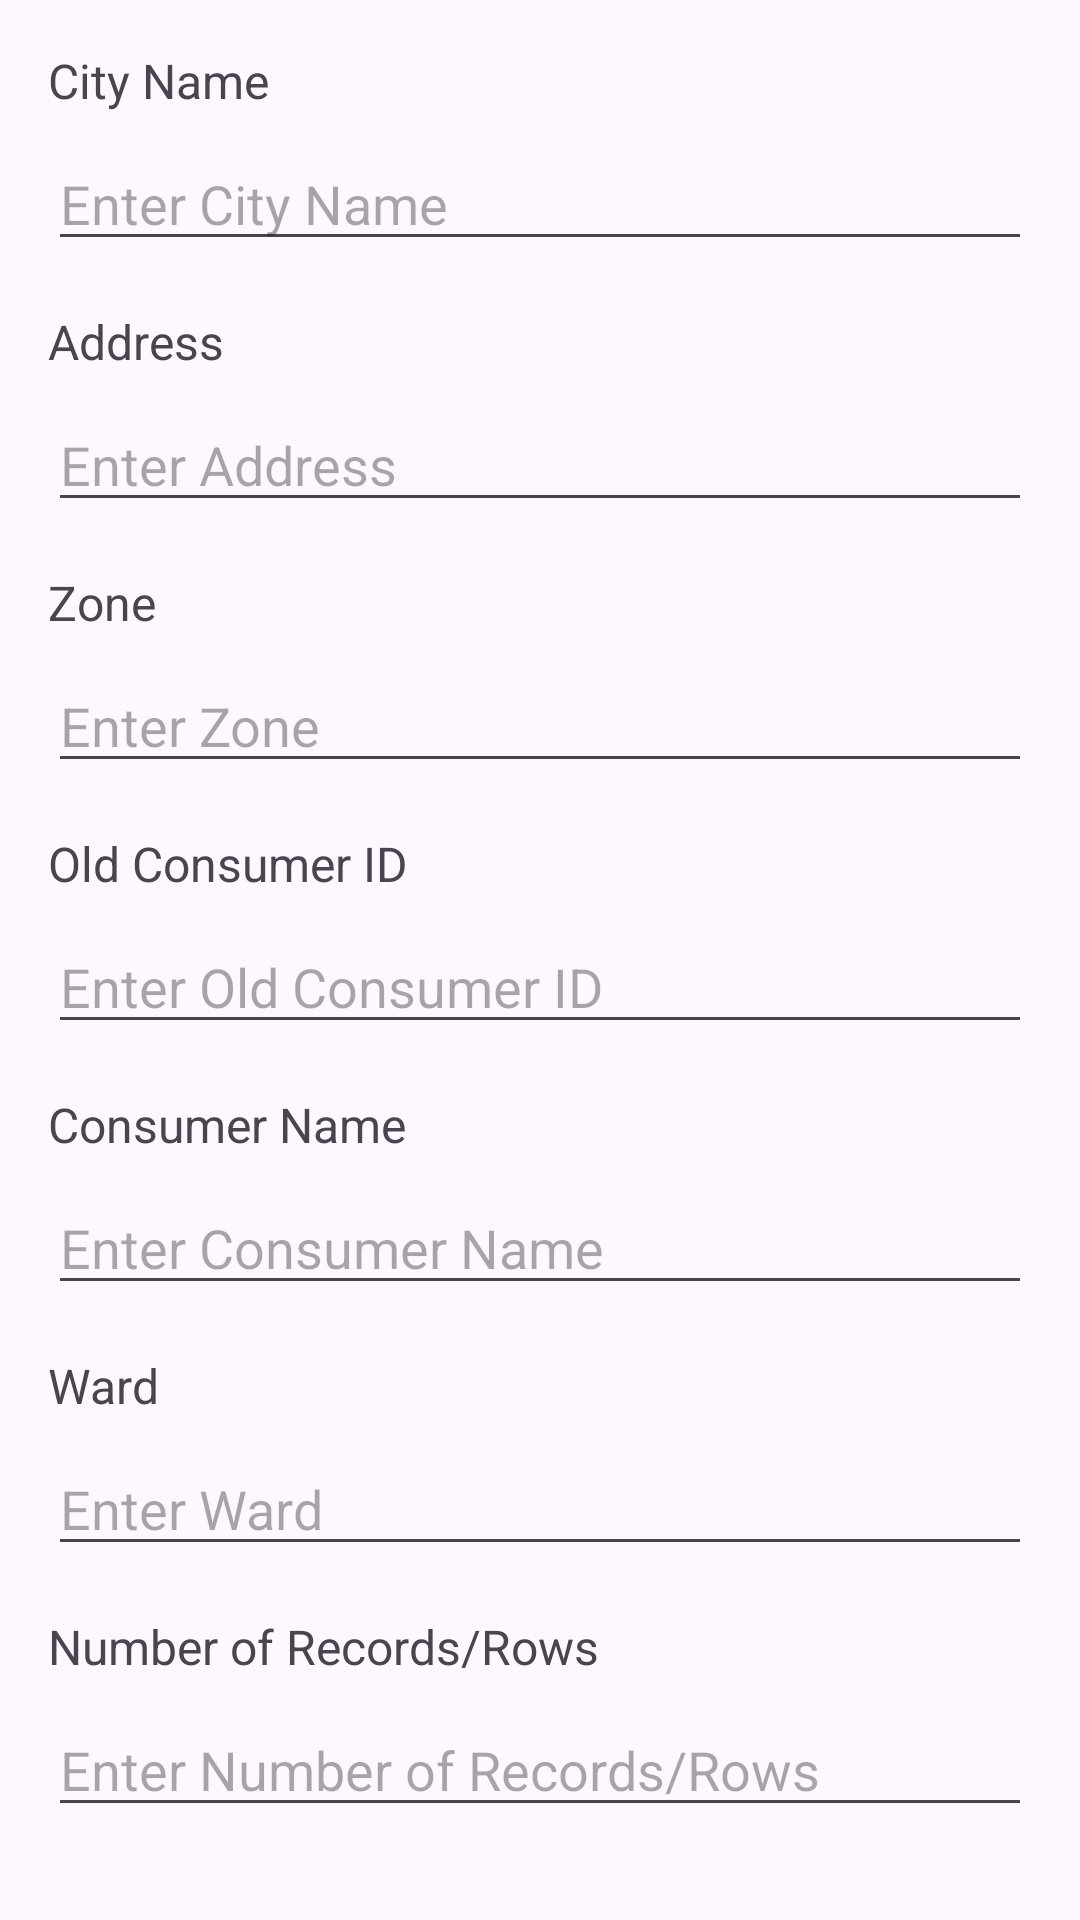

Layout XML and referenced resources for this Android screen:
<!-- AndroidManifest.xml: application theme Theme.RevenueManagement -->
<!-- res/layout/activity_water_tax.xml -->
<?xml version="1.0" encoding="utf-8"?>
<LinearLayout xmlns:android="http://schemas.android.com/apk/res/android"
    android:layout_width="match_parent"
    android:layout_height="match_parent"
    android:orientation="vertical"
    android:padding="16dp">

    
    <TextView
        android:id="@+id/textViewCityName"
        android:layout_width="wrap_content"
        android:layout_height="wrap_content"
        android:text="City Name"
        android:textSize="16sp"
        android:layout_marginBottom="8dp"/>

    <EditText
        android:id="@+id/editTextCityName"
        android:layout_width="match_parent"
        android:layout_height="wrap_content"
        android:inputType="text"
        android:hint="Enter City Name"/>

    
    <TextView
        android:id="@+id/textViewAddress"
        android:layout_width="wrap_content"
        android:layout_height="wrap_content"
        android:text="Address"
        android:textSize="16sp"
        android:layout_marginTop="16dp"
        android:layout_marginBottom="8dp"/>

    <EditText
        android:id="@+id/editTextAddress"
        android:layout_width="match_parent"
        android:layout_height="wrap_content"
        android:inputType="text"
        android:hint="Enter Address"/>

    
    <TextView
        android:id="@+id/textViewZone"
        android:layout_width="wrap_content"
        android:layout_height="wrap_content"
        android:text="Zone"
        android:textSize="16sp"
        android:layout_marginTop="16dp"
        android:layout_marginBottom="8dp"/>

    <EditText
        android:id="@+id/editTextZone"
        android:layout_width="match_parent"
        android:layout_height="wrap_content"
        android:inputType="text"
        android:hint="Enter Zone"/>

    
    <TextView
        android:id="@+id/textViewOldConsumerId"
        android:layout_width="wrap_content"
        android:layout_height="wrap_content"
        android:text="Old Consumer ID"
        android:textSize="16sp"
        android:layout_marginTop="16dp"
        android:layout_marginBottom="8dp"/>

    <EditText
        android:id="@+id/editTextOldConsumerId"
        android:layout_width="match_parent"
        android:layout_height="wrap_content"
        android:inputType="text"
        android:hint="Enter Old Consumer ID"/>

    
    <TextView
        android:id="@+id/textViewConsumerName"
        android:layout_width="wrap_content"
        android:layout_height="wrap_content"
        android:text="Consumer Name"
        android:textSize="16sp"
        android:layout_marginTop="16dp"
        android:layout_marginBottom="8dp"/>

    <EditText
        android:id="@+id/editTextConsumerName"
        android:layout_width="match_parent"
        android:layout_height="wrap_content"
        android:inputType="text"
        android:hint="Enter Consumer Name"/>

    
    <TextView
        android:id="@+id/textViewWard"
        android:layout_width="wrap_content"
        android:layout_height="wrap_content"
        android:text="Ward"
        android:textSize="16sp"
        android:layout_marginTop="16dp"
        android:layout_marginBottom="8dp"/>

    <EditText
        android:id="@+id/editTextWard"
        android:layout_width="match_parent"
        android:layout_height="wrap_content"
        android:inputType="text"
        android:hint="Enter Ward"/>

    
    <TextView
        android:id="@+id/textViewNumberOfRecords"
        android:layout_width="wrap_content"
        android:layout_height="wrap_content"
        android:text="Number of Records/Rows"
        android:textSize="16sp"
        android:layout_marginTop="16dp"
        android:layout_marginBottom="8dp"/>

    <EditText
        android:id="@+id/editTextNumberOfRecords"
        android:layout_width="match_parent"
        android:layout_height="wrap_content"
        android:inputType="number"
        android:hint="Enter Number of Records/Rows"/>

    
    <LinearLayout
        android:layout_width="match_parent"
        android:layout_height="wrap_content"
        android:orientation="horizontal"
        android:layout_marginTop="24dp">

        
        <Button
            android:id="@+id/buttonFillIn"
            android:layout_width="0dp"
            android:layout_height="wrap_content"
            android:layout_weight="1"
            android:text="Fill In"
            android:textSize="18sp"

            android:textColor="@android:color/white"/>

        
        <Button
            android:id="@+id/buttonPay"
            android:layout_width="0dp"
            android:layout_height="wrap_content"
            android:layout_weight="1"
            android:text="Pay Now"
            android:textSize="18sp"
            android:textColor="@android:color/white"/>
    </LinearLayout>

</LinearLayout>
<!-- resources referenced by this layout -->
<resources>
  <style name="Theme.RevenueManagement" parent="Base.Theme.RevenueManagement" />
  <style name="Base.Theme.RevenueManagement" parent="Theme.Material3.DayNight.NoActionBar">
          
          
      </style>
</resources>
